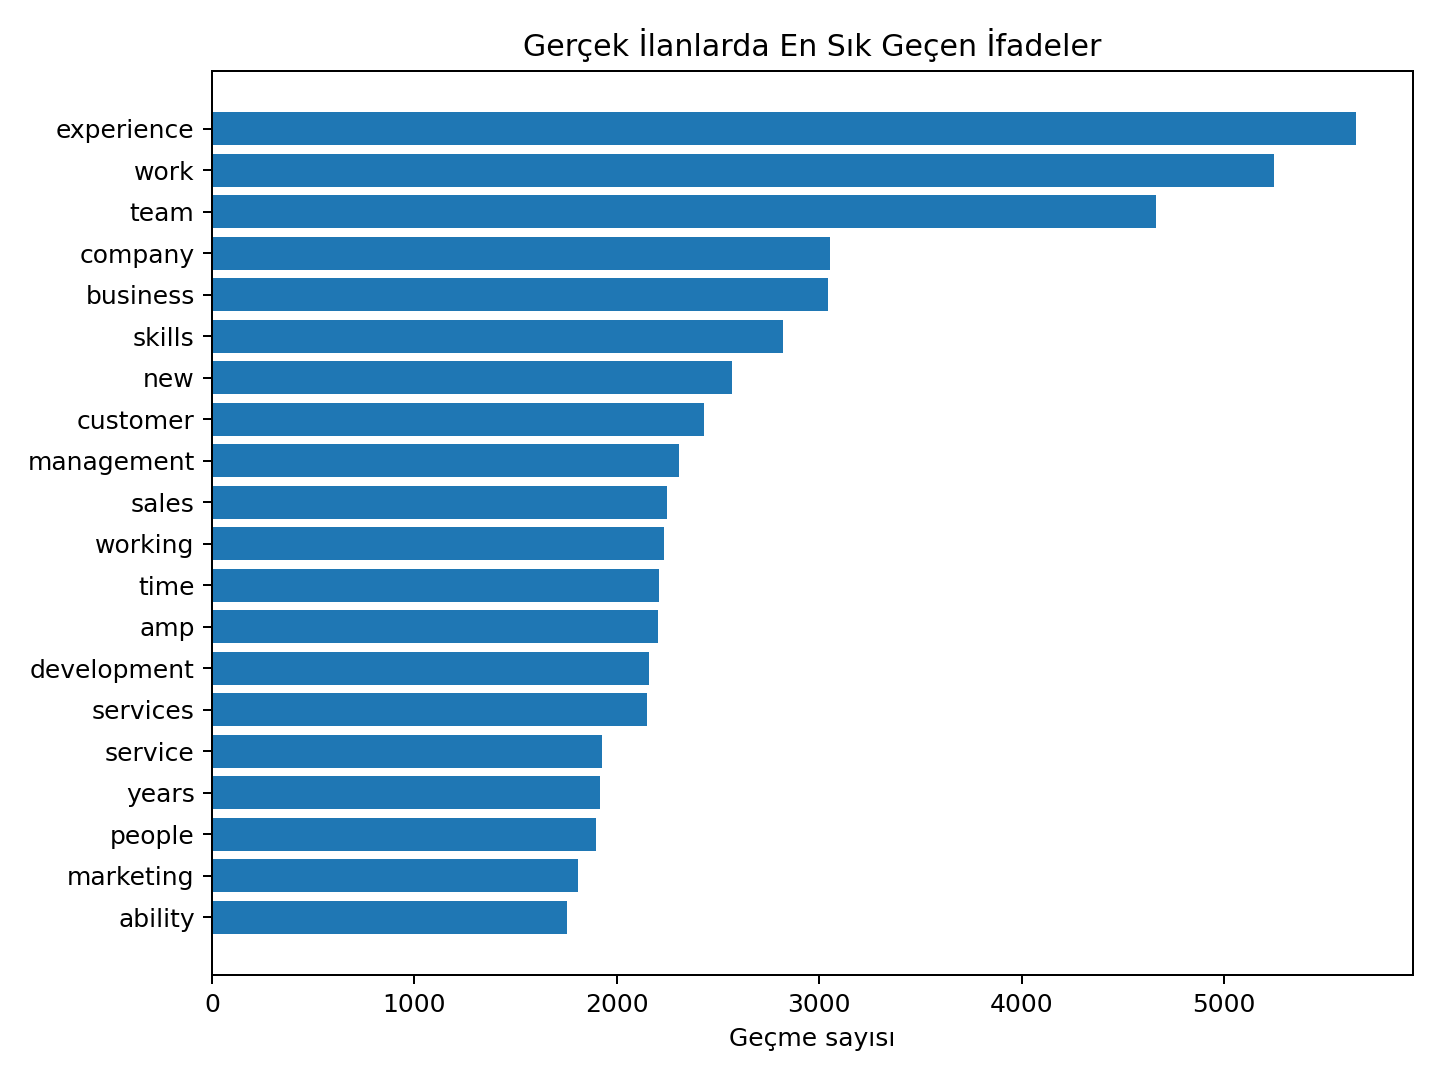

Data behind this chart, as committed beside it:
term, count
experience, 5652
work, 5249
team, 4665
company, 3055
business, 3044
skills, 2819
new, 2568
customer, 2432
management, 2305
sales, 2249
working, 2232
time, 2208
amp, 2204
development, 2160
services, 2148
service, 1928
years, 1916
people, 1897
marketing, 1810
ability, 1755
